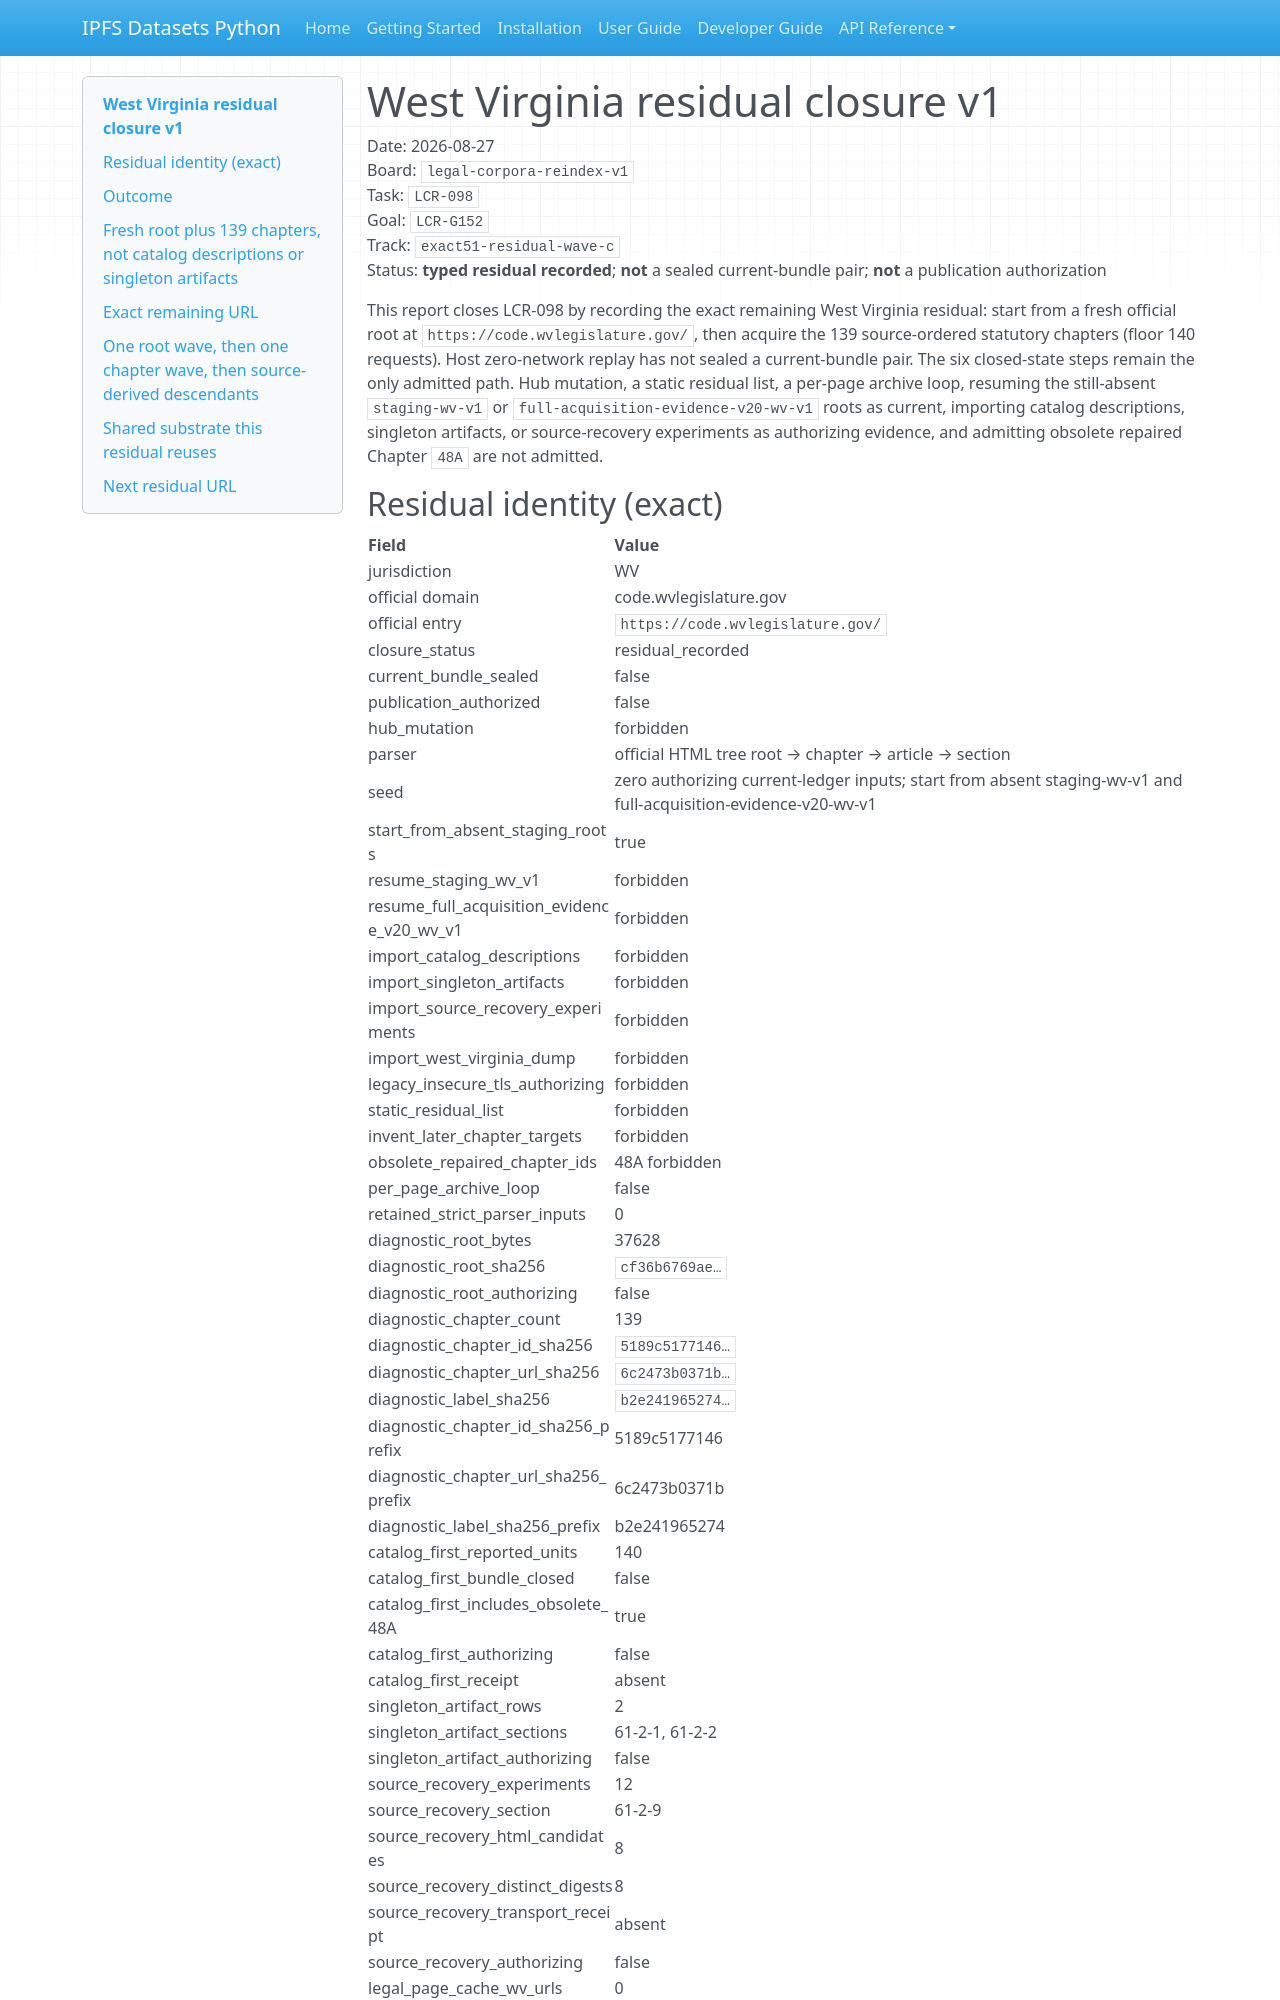

repository: endomorphosis/ipfs_datasets_py · page: reports/legal_corpora_reindex/west_virginia_residual_closure_v1/index.html · generator: mkdocs

# West Virginia residual closure v1

Date: 2026-08-27  
Board: `legal-corpora-reindex-v1`  
Task: `LCR-098`  
Goal: `LCR-G152`  
Track: `exact51-residual-wave-c`  
Status: **typed residual recorded**; **not** a sealed current-bundle pair; **not** a publication authorization

This report closes LCR-098 by recording the exact remaining West Virginia
residual: start from a fresh official root at
`https://code.wvlegislature.gov/`, then acquire the 139 source-ordered
statutory chapters (floor 140 requests). Host zero-network replay has
not sealed a current-bundle pair. The six closed-state steps remain the
only admitted path. Hub mutation, a static residual list, a per-page
archive loop, resuming the still-absent `staging-wv-v1` or
`full-acquisition-evidence-v20-wv-v1` roots as current, importing
catalog descriptions, singleton artifacts, or source-recovery
experiments as authorizing evidence, and admitting obsolete repaired
Chapter `48A` are not admitted.
